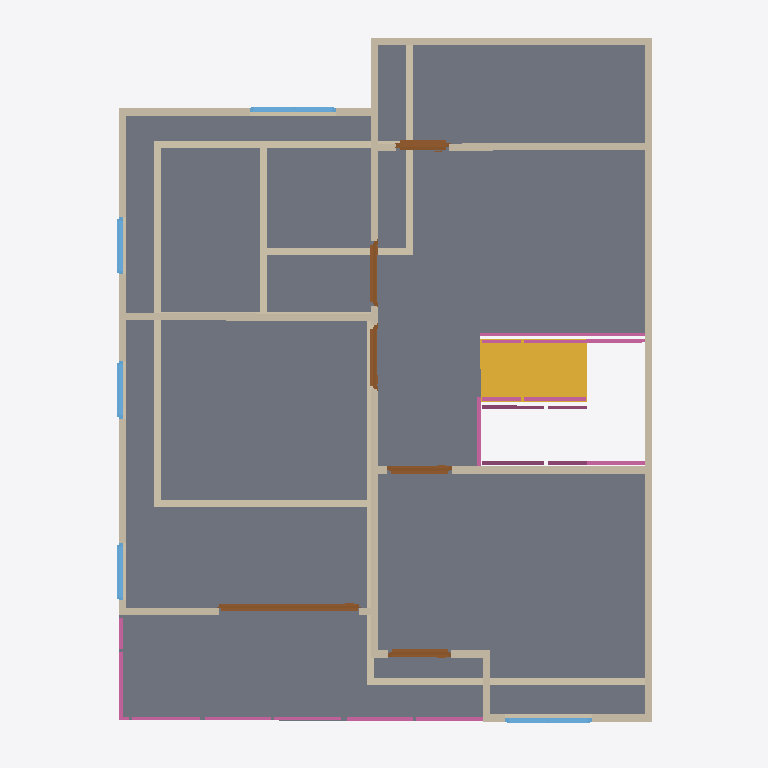
Plan cut of the same IFC building model at storey '2F' (level 3.00 m, cut at 4.40 m), seen from above with north up, elements coloured by IFC class: 25 walls (beige), 12 railings (pink), 6 doors (brown), 5 windows (light blue), 1 slab (grey), 1 stair flight (yellow). Cut surfaces are drawn darker.
Extent 10.0 m × 10.0 m × 7.1 m (x, y, z). Storeys (3): GF at 0.00 m; 2F at 3.00 m; Roof at 6.00 m. Elements (68): 27 IfcWall, 13 IfcRailing, 10 IfcDoor, 9 IfcWindow, 5 IfcSlab, 2 IfcStairFlight, 1 IfcCovering, 1 IfcRoof.

HEADER;
FILE_DESCRIPTION(('ViewDefinition[DesignTransferView]'),'2;1');
FILE_NAME('s05-discussion.ifc','2026-10-07T13:34:24+08:00',(''),(''),'IfcOpenShell 0.8.5-post1','Bonsai 0.8.5-post1','Nobody');
FILE_SCHEMA(('IFC4'));
ENDSEC;
DATA;
#1=IFCPROJECT('0FU1TvpkPAnvokmJ2hjqbC',$,'My Project',$,$,$,$,(#10,#22),#5);
#27=IFCSITE('2SPtEhLT90wxyygCGmd6ja',$,'My Site',$,$,#50,$,$,$,$,$,$,$,$);
#33=IFCBUILDING('2AvxphpIXFvh8sUJE_8CDc',$,'My Building',$,$,#56,$,$,$,$,$,$);
#39=IFCBUILDINGSTOREY('0PyzHJpcT0XBAvoe7sEi8g',$,'2F',$,$,#21478,$,$,$,$);
#63=IFCBUILDINGSTOREY('2jkojGHUT2PfEpJ0y4Zx3b',$,'GF',$,$,#79,$,$,$,$);
#13968=IFCBUILDINGSTOREY('0Ku6yehajBc8l1AtugDSwi',$,'Roof',$,$,#21593,$,$,$,$);
#17768=IFCSLAB('1zVTepdPP4h9EeeMnN7IGI',$,'Slab',$,$,#21548,#17782,$,$);
#20950=IFCSTAIRFLIGHT('3I3uVfASn1ugi59AhwdMFC',$,'StairFlight',$,$,#21090,#20959,$,8,7,0.15785765647888184,0.25,.STRAIGHT.);
#8796=IFCWALL('0kVAnAuxv2f9VsiW9z5bJW',$,'Wall',$,$,#21503,#8802,$,$);
#8896=IFCWALL('1jgayG2if8COu6jIRfzrzQ',$,'Wall',$,$,#21543,#8902,$,$);
#9718=IFCWALL('0DLLcfwXPAwwtMt5G7mF8$',$,'Wall',$,$,#21553,#9724,$,$);
#279=IFCWALL('3MqlGmGEj5nOnj7MQ2_3Eh',$,'Wall',$,$,#426,#285,$,$);
#8821=IFCWALL('00HgnROBL2jwMKMKS835s$',$,'Wall',$,$,#21528,#8827,$,$);
#87=IFCWALL('0wfXD$CgH4oQEVhX_StTbb',$,'Wall',$,$,#18373,#95,$,$);
#9624=IFCWALL('1CECqyAu1EIxwSWwT2si6D',$,'Wall',$,$,#21518,#9630,$,$);
#8871=IFCWALL('1GuDEuvcXDYBJ6oFfG0pkS',$,'Wall',$,$,#21538,#8877,$,$);
#9794=IFCWALL('2U9MdcSkn9pPZLaRXpO5xE',$,'Wall',$,$,#21523,#9800,$,$);
#254=IFCWALL('3pb0XPIBDD0wcq0D6M80ub',$,'Wall',$,$,#265,#260,$,$);
#9756=IFCWALL('1pvoiC1oLEbQrf9eeKF3_z',$,'Wall',$,$,#21533,#9762,$,$);
#548=IFCWALL('2pebbAz19ETh1PjSz93dRK',$,'Wall',$,$,#1340,#554,$,$);
#920=IFCWALL('2Xz5EEVz13wOhJGj2oc6rS',$,'Wall',$,$,#1222,#926,$,$);
#15635=IFCDOOR('1twECYsCH9n9yMuP_W8OaU',$,'Door',$,$,#18124,#15644,$,2.0,1.9728127717971802,$,.DOUBLE_SWING_RIGHT.,$);
#9021=IFCWALL('3v9UFgvhP6C8w9oRb4BM$1',$,'Wall',$,$,#21498,#9027,$,$);
#1015=IFCWALL('2XLQfyVIvCXx7tC3IqEMa$',$,'Wall',$,$,#1171,#1021,$,$);
#8921=IFCWALL('0qlaHKfd92_fVWynR5MwAr',$,'Wall',$,$,#21508,#8927,$,$);
#573=IFCWALL('0FQ9PKLeH5bRaeFdqEdcNj',$,'Wall',$,$,#584,#579,$,$);
#990=IFCWALL('0Ijc25XKr23R5wwzFPN9WP',$,'Wall',$,$,#1097,#996,$,$);
#651=IFCWALL('3iIKLVfCn7VhISMLHyK35_',$,'Wall',$,$,#662,#657,$,$);
#229=IFCWALL('3bk1C1CiH9EOpJBLW$zOws',$,'Wall',$,$,#17863,#235,$,$);
#20548=IFCRAILING('21dfte7QPA2upz6UR6fiX8',$,'Railing',$,'FRAMELESS_PANEL',#21568,#20557,$,.USERDEFINED.);
#10662=IFCDOOR('1EaLcMvKX6WQpDCDVLpy5y',$,'Door',$,$,#16614,#10671,$,2.0,0.7473700642585754,$,.SLIDING_TO_LEFT.,$);
#10950=IFCDOOR('3kwRkJTATFDg0bnj2NwCkT',$,'Door',$,$,#16510,#10959,$,2.0,0.9019337892532349,$,.SINGLE_SWING_RIGHT.,$);
#19354=IFCWALL('2y6wemdsrDG8U17b770D6C',$,'Wall',$,$,#21558,#19360,$,$);
#23771=IFCRAILING('15ATg6Xv1EdOjZiAlIY73h',$,'Railing',$,'FRAMELESS_PANEL',#23827,#23780,$,.USERDEFINED.);
#11015=IFCDOOR('1KAZHq_AXE69bnbDyHYMD2',$,'Door',$,$,#16108,#11024,$,2.0,0.8910356760025024,$,.SINGLE_SWING_LEFT.,$);
#8996=IFCWALL('0iXjpKTNX31umcbadoZqu3',$,'Wall',$,$,#21493,#9002,$,$);
#10322=IFCDOOR('0GDbL9Q9r3bPLAUTpbIEfp',$,'Door',$,$,#16729,#10331,$,2.0,0.9093841314315796,$,.SINGLE_SWING_LEFT.,$);
#10495=IFCDOOR('32Uhvej6j7BveeqgY2BnwN',$,'Door',$,$,#18354,#10504,$,2.0,0.9014937877655029,$,.SINGLE_SWING_RIGHT.,$);
#12504=IFCWINDOW('1qIp7PzzPE9u0isA7yes9H',$,'Window',$,$,#16280,#12513,$,0.8999999761581421,1.2149475812911987,$,.DOUBLE_PANEL_VERTICAL.,$);
#13077=IFCWINDOW('0F9Z1Ly5P2UBB2H8HJuadu',$,'Window',$,$,#17376,#13086,$,0.8999999761581421,1.2150700092315674,$,.DOUBLE_PANEL_VERTICAL.,$);
#22266=IFCRAILING('0FkMo_x45CagYVE3HkY4xf',$,'Railing',$,'FRAMELESS_PANEL',#22890,#22275,$,.USERDEFINED.);
#22671=IFCRAILING('1JmMtmYmT7vPdwzY3uneQw',$,'Railing',$,'FRAMELESS_PANEL',#22942,#22684,$,.USERDEFINED.);
#20596=IFCRAILING('1mLvE_XsP0mg$ye0fWz$Yx',$,'Railing',$,'FRAMELESS_PANEL',#21578,#20609,$,.USERDEFINED.);
#8971=IFCWALL('3LXXNLaBH3igAsNUFz$NGd',$,'Wall',$,$,#21488,#8977,$,$);
#20418=IFCRAILING('1ywCVt9LXBJe7CPLtCUlqx',$,'Railing',$,'FRAMELESS_PANEL',#21583,#20427,$,.USERDEFINED.);
#12731=IFCWINDOW('19rQfTIe97QBJpB10yukC6',$,'Window',$,$,#17080,#12740,$,0.8999999761581421,0.8142964839935303,$,.SINGLE_PANEL.,$);
#22391=IFCRAILING('3Susfq$lL5GRfiH522KxLs',$,'Railing',$,'FRAMELESS_PANEL',#22841,#22404,$,.USERDEFINED.);
#12796=IFCWINDOW('1ktti39pTChRGbwUEZCh9H',$,'Window',$,$,#16962,#12805,$,0.8999999761581421,0.8010396361351013,$,.SINGLE_PANEL.,$);
#13142=IFCWINDOW('0P1NFu7Pr2c9DnH9ljjf6t',$,'Window',$,$,#17198,#13151,$,0.8999999761581421,0.8027000427246094,$,.SINGLE_PANEL.,$);
#855=IFCWALL('0EAMNykYzFqOkerRGCaSkM',$,'Wall',$,$,#1308,#861,$,$);
#22484=IFCRAILING('3uO8pz26r83v0ZHnwEYjod',$,'Railing',$,'FRAMELESS_PANEL',#22608,#22493,$,.USERDEFINED.);
#8946=IFCWALL('3ZEexremv7aBi2TjM8DR5s',$,'Wall',$,$,#21513,#8952,$,$);
#23977=IFCRAILING('2jSGKZmrP2RxC96avhVKWE',$,'Railing',$,'FRAMELESS_PANEL',#24008,#23986,$,.USERDEFINED.);
#22158=IFCRAILING('1wBBGnhab1zfCPay7WQmgl',$,'Railing',$,'FRAMELESS_PANEL',#22421,#22171,$,.USERDEFINED.);
#22101=IFCRAILING('2JuqWG30DCyf5HUt3G2OG7',$,'Railing',$,'FRAMELESS_PANEL',#22846,#22110,$,.USERDEFINED.);
#20130=IFCRAILING('1HtSZqDlf9xxYLqbzBN6Cu',$,'Railing',$,'FRAMELESS_PANEL',#21563,#20139,$,.USERDEFINED.);
ENDSEC;
